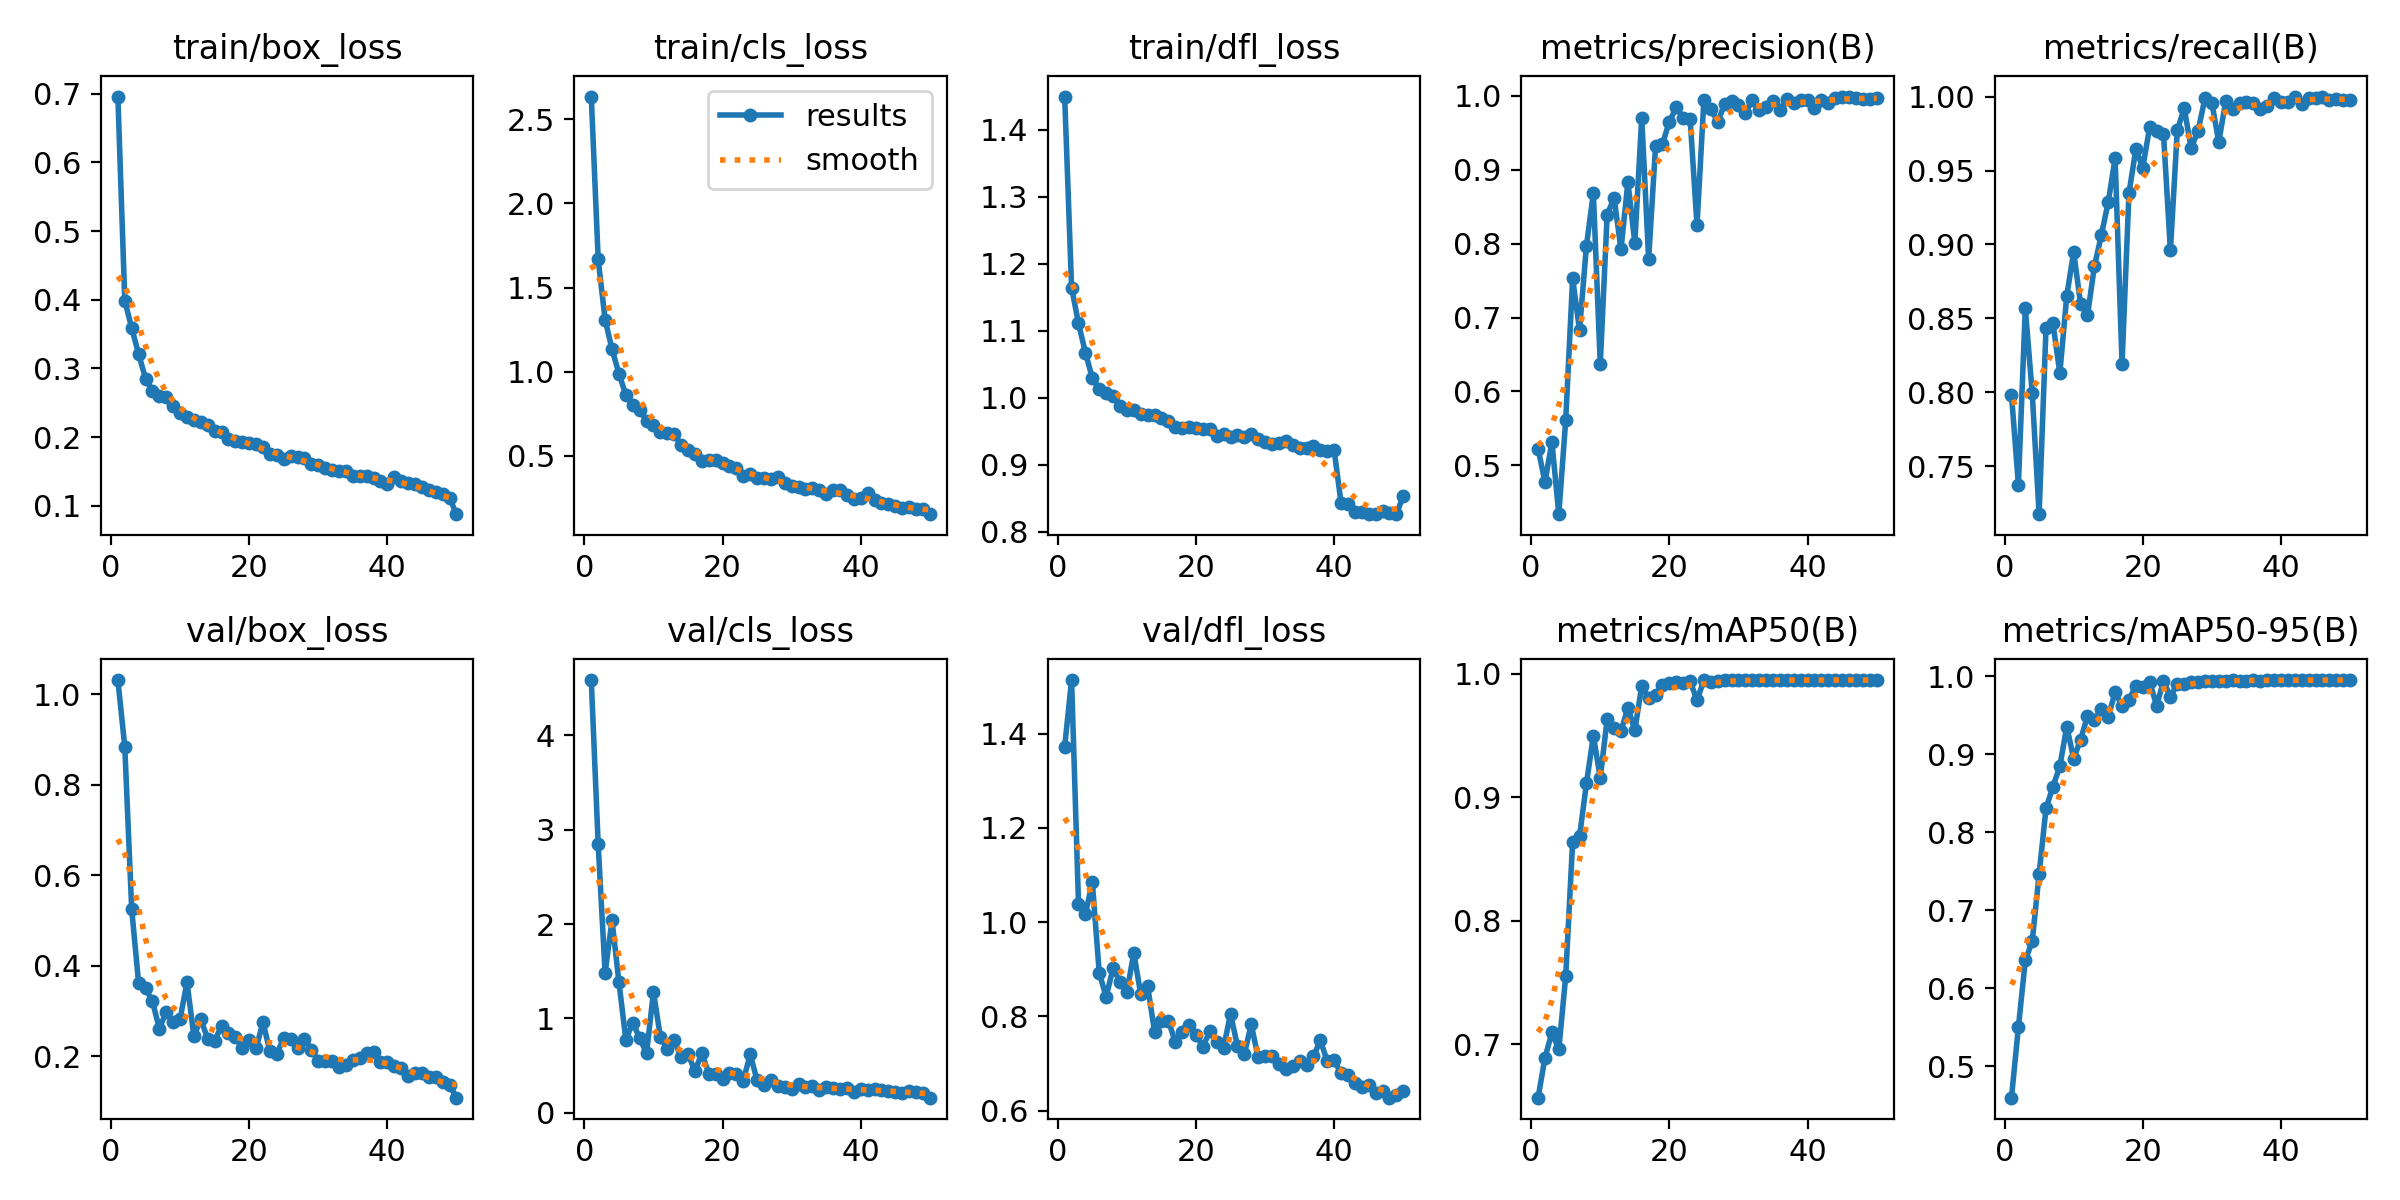

Data behind this chart, as committed beside it:
epoch, time, train/box_loss, train/cls_loss, train/dfl_loss, metrics/precision(B), metrics/recall(B), metrics/mAP50(B), metrics/mAP50-95(B), val/box_loss, val/cls_loss, val/dfl_loss, lr/pg0, lr/pg1, lr/pg2
1, 50.26, 0.6959, 2.635, 1.449, 0.5223, 0.7985, 0.6567, 0.4595, 1.032, 4.584, 1.373, 0.000413, 0.000413, 0.000413
2, 98.7, 0.3987, 1.668, 1.164, 0.4773, 0.7377, 0.689, 0.5498, 0.8839, 2.844, 1.514, 0.0008132, 0.0008132, 0.0008132
3, 146.4, 0.3586, 1.309, 1.111, 0.5315, 0.8569, 0.7095, 0.6354, 0.5253, 1.483, 1.04, 0.001197, 0.001197, 0.001197
4, 192.9, 0.3211, 1.135, 1.067, 0.4338, 0.7996, 0.6958, 0.6599, 0.3616, 2.042, 1.018, 0.001176, 0.001176, 0.001176
5, 239.1, 0.2851, 0.9887, 1.029, 0.5608, 0.7177, 0.7551, 0.7461, 0.35, 1.386, 1.085, 0.001151, 0.001151, 0.001151
6, 285.5, 0.2673, 0.8626, 1.013, 0.7529, 0.8433, 0.8638, 0.8306, 0.3211, 0.777, 0.8927, 0.001126, 0.001126, 0.001126
7, 331.9, 0.2604, 0.8004, 1.007, 0.6832, 0.8468, 0.8683, 0.8582, 0.2611, 0.9545, 0.8415, 0.001102, 0.001102, 0.001102
8, 378.3, 0.2582, 0.7709, 1.003, 0.7973, 0.8129, 0.9112, 0.8844, 0.2979, 0.7927, 0.9023, 0.001077, 0.001077, 0.001077
9, 425.2, 0.2459, 0.7101, 0.988, 0.8685, 0.8653, 0.9499, 0.9354, 0.2755, 0.6307, 0.8727, 0.001052, 0.001052, 0.001052
10, 472.4, 0.2353, 0.6853, 0.9824, 0.6368, 0.8949, 0.9157, 0.8942, 0.2819, 1.282, 0.8508, 0.001027, 0.001027, 0.001027
11, 519.6, 0.2289, 0.6427, 0.9816, 0.8393, 0.8599, 0.9635, 0.9186, 0.3634, 0.8029, 0.9348, 0.001002, 0.001002, 0.001002
12, 566.5, 0.2254, 0.6377, 0.976, 0.862, 0.8521, 0.9566, 0.9486, 0.2444, 0.6749, 0.8476, 0.0009778, 0.0009778, 0.0009778
13, 613.8, 0.2215, 0.6288, 0.9749, 0.7923, 0.8852, 0.9536, 0.9439, 0.2817, 0.7681, 0.8648, 0.000953, 0.000953, 0.000953
14, 660.9, 0.2169, 0.5631, 0.9737, 0.8836, 0.9062, 0.9726, 0.958, 0.2384, 0.5943, 0.7675, 0.0009283, 0.0009283, 0.0009283
15, 707.7, 0.2091, 0.5361, 0.9698, 0.8011, 0.9286, 0.9543, 0.9473, 0.2343, 0.6215, 0.7907, 0.0009035, 0.0009035, 0.0009035
16, 755.2, 0.2074, 0.5102, 0.9658, 0.9707, 0.9584, 0.9903, 0.9796, 0.2665, 0.4439, 0.7906, 0.0008787, 0.0008787, 0.0008787
17, 802.4, 0.1971, 0.4708, 0.9568, 0.7789, 0.8193, 0.9803, 0.9617, 0.251, 0.6313, 0.7462, 0.000854, 0.000854, 0.000854
18, 850, 0.194, 0.4753, 0.9552, 0.9318, 0.9346, 0.9829, 0.9698, 0.2432, 0.4161, 0.7667, 0.0008293, 0.0008293, 0.0008293
19, 896.9, 0.1922, 0.4753, 0.9566, 0.9349, 0.9646, 0.9912, 0.9873, 0.2173, 0.4152, 0.7823, 0.0008045, 0.0008045, 0.0008045
20, 944.4, 0.1914, 0.4586, 0.9553, 0.9654, 0.952, 0.9927, 0.9863, 0.236, 0.3544, 0.761, 0.0007797, 0.0007797, 0.0007797
21, 991.9, 0.1897, 0.4425, 0.9526, 0.9844, 0.9794, 0.9938, 0.9927, 0.217, 0.4214, 0.7356, 0.000755, 0.000755, 0.000755
22, 1039, 0.1848, 0.4282, 0.9528, 0.9708, 0.9765, 0.9922, 0.9622, 0.2754, 0.4116, 0.7679, 0.0007302, 0.0007302, 0.0007302
23, 1086, 0.1748, 0.3805, 0.9428, 0.9694, 0.9746, 0.994, 0.9935, 0.2103, 0.3422, 0.7464, 0.0007055, 0.0007055, 0.0007055
24, 1134, 0.1732, 0.3927, 0.9462, 0.8251, 0.896, 0.9787, 0.9734, 0.2049, 0.6185, 0.7338, 0.0006808, 0.0006808, 0.0006808
25, 1181, 0.1684, 0.3701, 0.941, 0.9951, 0.9773, 0.9948, 0.9905, 0.2401, 0.3454, 0.8049, 0.000656, 0.000656, 0.000656
26, 1228, 0.1717, 0.3669, 0.9449, 0.9828, 0.9921, 0.9937, 0.9902, 0.2377, 0.295, 0.7378, 0.0006312, 0.0006312, 0.0006312
27, 1275, 0.1706, 0.362, 0.9412, 0.9648, 0.9652, 0.9945, 0.9924, 0.2176, 0.3463, 0.7199, 0.0006065, 0.0006065, 0.0006065
28, 1322, 0.1693, 0.3724, 0.9458, 0.9891, 0.9768, 0.9948, 0.9929, 0.2388, 0.2867, 0.7828, 0.0005818, 0.0005818, 0.0005818
29, 1370, 0.1614, 0.3364, 0.938, 0.9928, 0.9988, 0.995, 0.9944, 0.2145, 0.2791, 0.7129, 0.000557, 0.000557, 0.000557
30, 1418, 0.1588, 0.3194, 0.9344, 0.9872, 0.9957, 0.9946, 0.9937, 0.1895, 0.2554, 0.7162, 0.0005322, 0.0005322, 0.0005322
31, 1465, 0.1551, 0.3168, 0.9312, 0.9769, 0.9692, 0.9949, 0.9943, 0.1894, 0.3041, 0.7158, 0.0005075, 0.0005075, 0.0005075
32, 1512, 0.1517, 0.3056, 0.9322, 0.9944, 0.9968, 0.995, 0.994, 0.1884, 0.2697, 0.6995, 0.0004827, 0.0004827, 0.0004827
33, 1560, 0.1504, 0.3094, 0.9355, 0.9805, 0.9915, 0.9947, 0.9946, 0.1758, 0.2824, 0.6887, 0.000458, 0.000458, 0.000458
34, 1607, 0.1502, 0.2964, 0.929, 0.9857, 0.9957, 0.995, 0.9944, 0.1813, 0.2474, 0.6952, 0.0004332, 0.0004332, 0.0004332
35, 1654, 0.1429, 0.2705, 0.9245, 0.9935, 0.9963, 0.995, 0.9943, 0.1913, 0.2743, 0.7058, 0.0004085, 0.0004085, 0.0004085
36, 1702, 0.1429, 0.2977, 0.9253, 0.9807, 0.9955, 0.9949, 0.9948, 0.197, 0.2654, 0.6963, 0.0003837, 0.0003837, 0.0003837
37, 1749, 0.1431, 0.2994, 0.9279, 0.9958, 0.9913, 0.995, 0.9943, 0.2059, 0.2481, 0.715, 0.000359, 0.000359, 0.000359
38, 1797, 0.1398, 0.2647, 0.9222, 0.9903, 0.9933, 0.9948, 0.9946, 0.2097, 0.2659, 0.7492, 0.0003343, 0.0003343, 0.0003343
39, 1844, 0.1363, 0.2446, 0.92, 0.9942, 0.9993, 0.995, 0.9949, 0.1875, 0.221, 0.7047, 0.0003095, 0.0003095, 0.0003095
40, 1892, 0.1323, 0.2489, 0.9217, 0.9949, 0.9963, 0.995, 0.9945, 0.1877, 0.2529, 0.707, 0.0002848, 0.0002848, 0.0002848
41, 1948, 0.1423, 0.2774, 0.8427, 0.9844, 0.9962, 0.9949, 0.9948, 0.1774, 0.2422, 0.6789, 0.00026, 0.00026, 0.00026
42, 1995, 0.1364, 0.2382, 0.841, 0.9951, 1, 0.995, 0.9949, 0.173, 0.2491, 0.6747, 0.0002352, 0.0002352, 0.0002352
43, 2042, 0.1328, 0.2189, 0.83, 0.9909, 0.9953, 0.995, 0.995, 0.157, 0.2459, 0.6596, 0.0002105, 0.0002105, 0.0002105
44, 2089, 0.1311, 0.2164, 0.83, 0.9966, 0.9987, 0.995, 0.995, 0.1633, 0.2272, 0.6508, 0.0001857, 0.0001857, 0.0001857
45, 2137, 0.1273, 0.2007, 0.8263, 0.9986, 0.9993, 0.995, 0.995, 0.1633, 0.226, 0.654, 0.000161, 0.000161, 0.000161
46, 2183, 0.123, 0.191, 0.8265, 0.9992, 0.9999, 0.995, 0.995, 0.1543, 0.2118, 0.6376, 0.0001363, 0.0001363, 0.0001363
47, 2230, 0.1202, 0.194, 0.8316, 0.9968, 0.9978, 0.995, 0.995, 0.1538, 0.2331, 0.6411, 0.0001115, 0.0001115, 0.0001115
48, 2277, 0.1167, 0.1838, 0.8277, 0.996, 0.9981, 0.995, 0.9949, 0.1432, 0.2182, 0.6274, 8.675e-05, 8.675e-05, 8.675e-05
49, 2324, 0.1111, 0.1828, 0.8264, 0.996, 0.9977, 0.995, 0.995, 0.1362, 0.2158, 0.6332, 6.2e-05, 6.2e-05, 6.2e-05
50, 2371, 0.08763, 0.1534, 0.8531, 0.9973, 0.9979, 0.995, 0.995, 0.1082, 0.1611, 0.641, 3.725e-05, 3.725e-05, 3.725e-05
